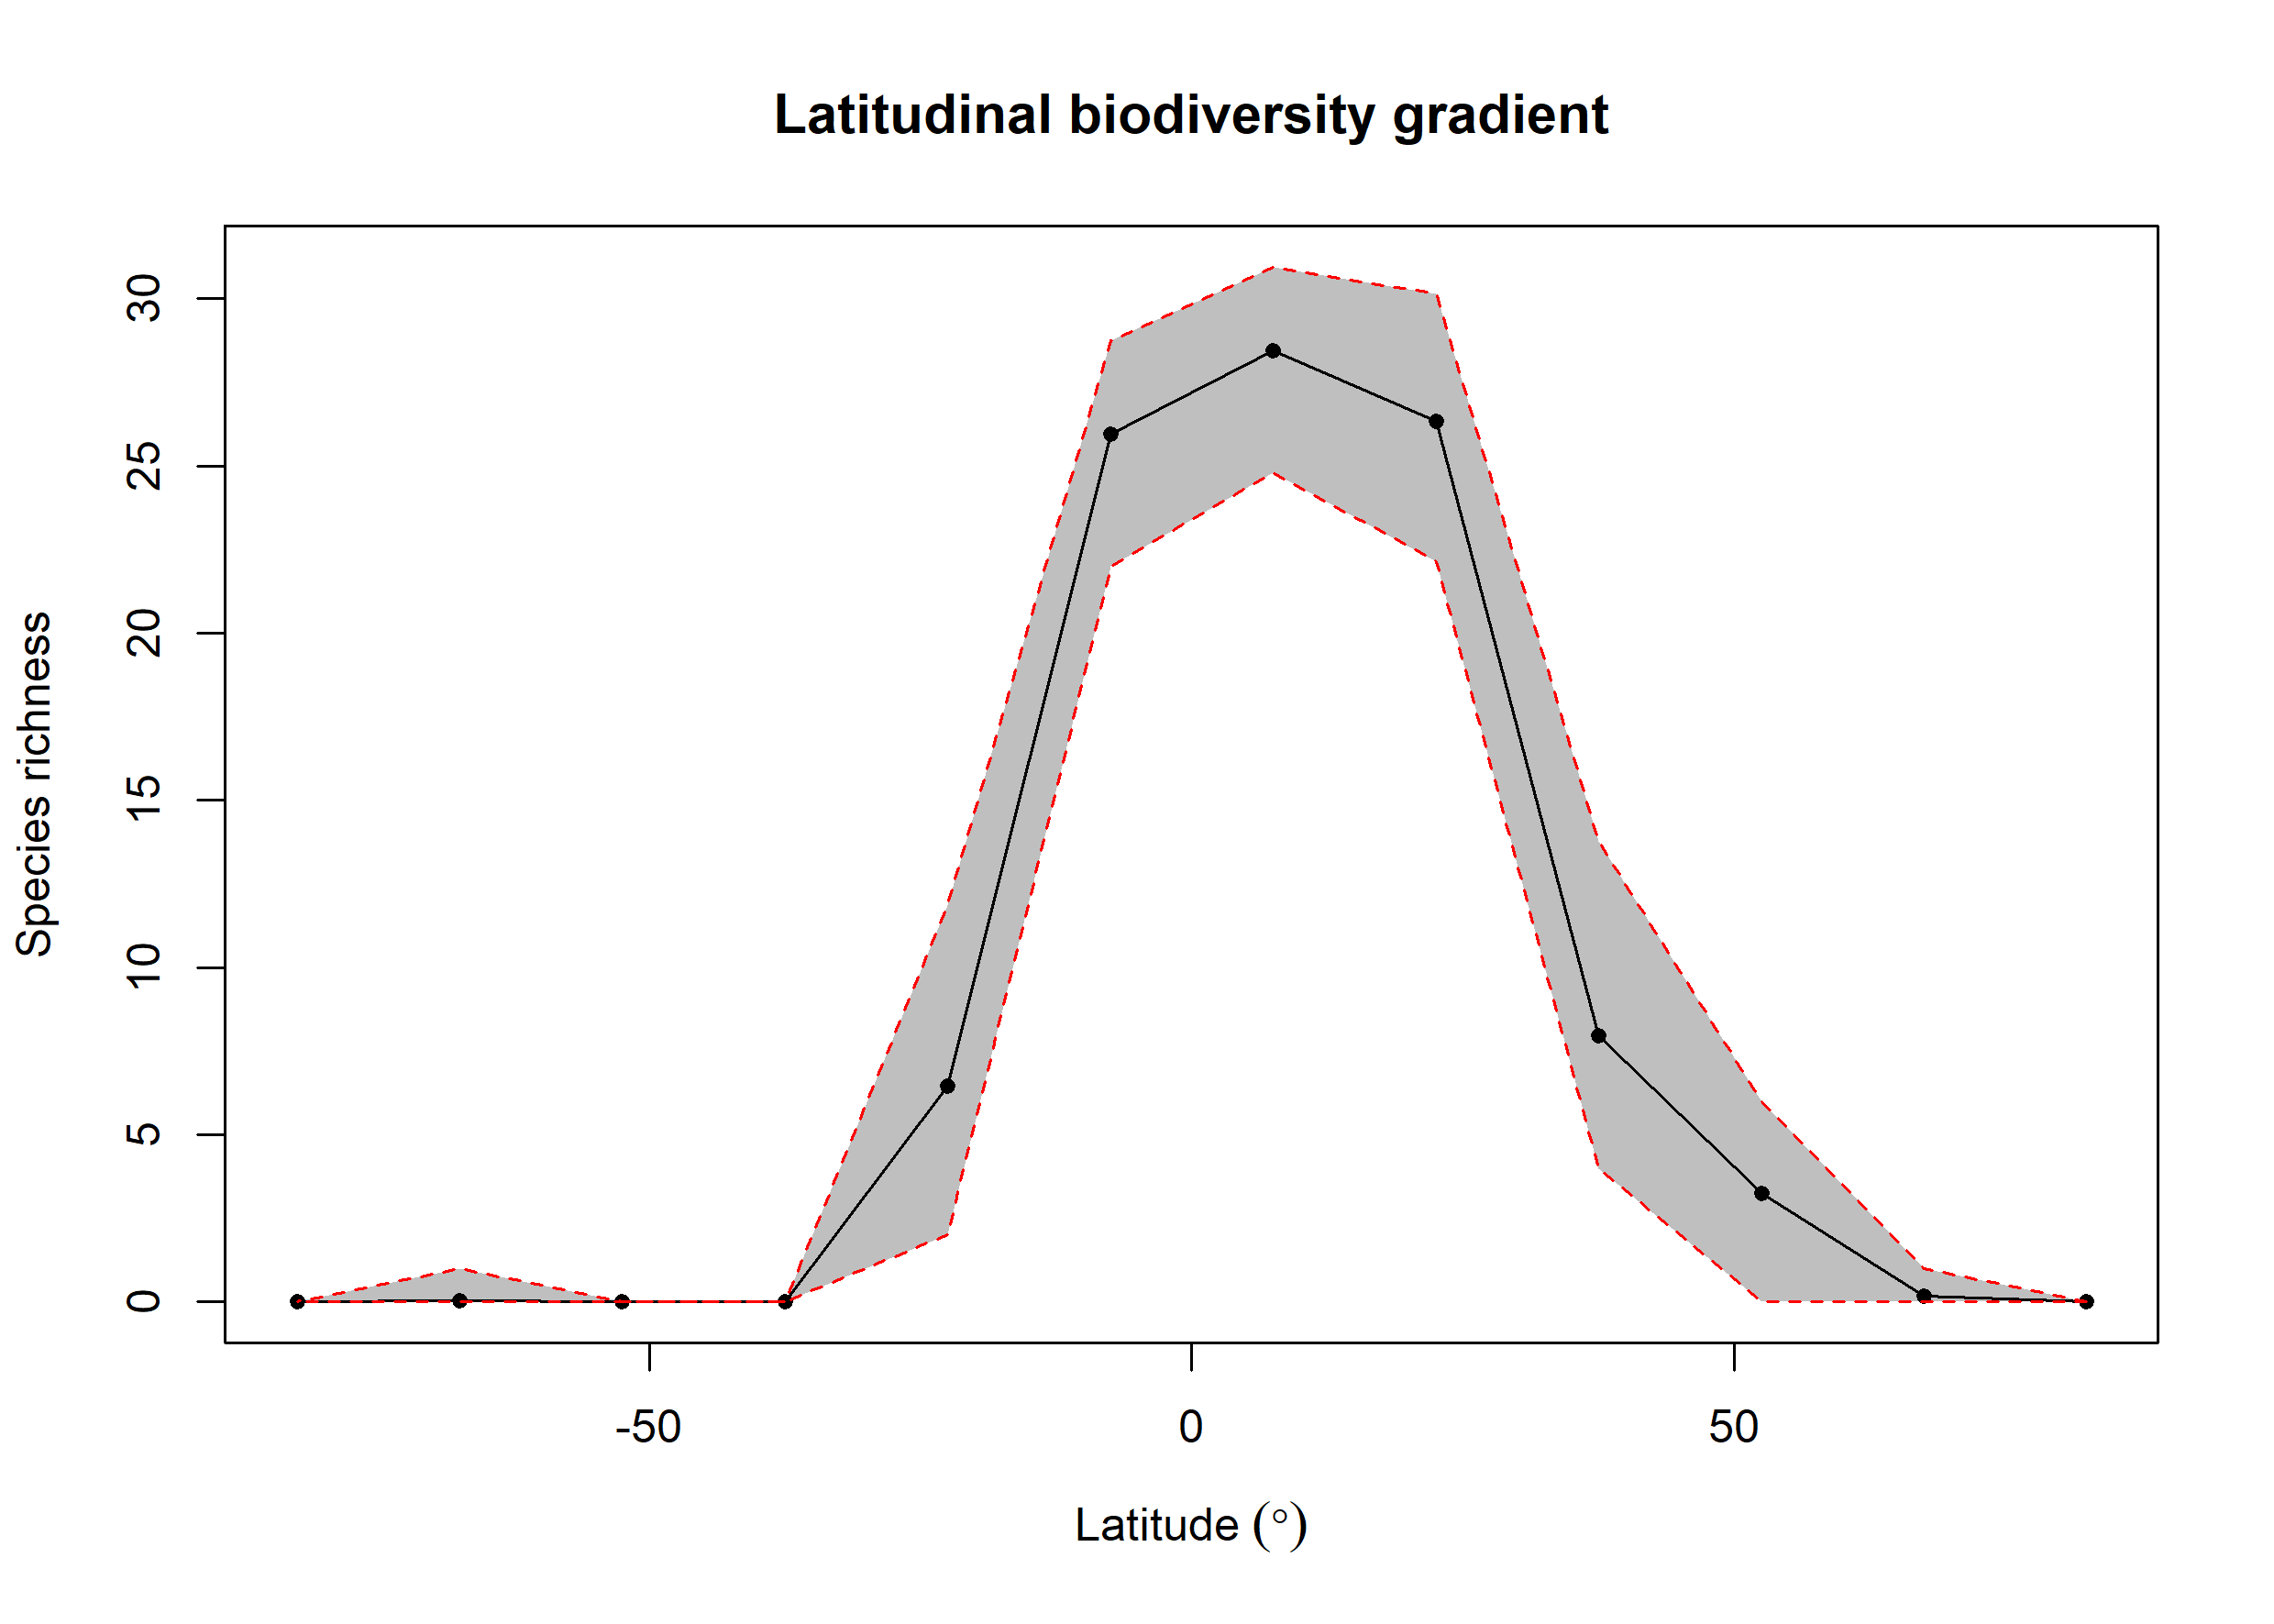

Source data for this figure (header and first rows):
bin, max, min, mid, hemisphere, mean_richness, CI.Lower, CI.Upper
1, 90, 75, 82.5, N, NA, NA, NA
2, 75, 60, 67.5, N, 0.18, 0, 1
3, 60, 45, 52.5, N, 3.248, 0, 5.999
4, 45, 30, 37.5, N, 7.954, 3.999, 13.79
5, 30, 15, 22.5, N, 26.33, 22.14, 30.14
6, 15, 0, 7.5, N, 28.44, 24.8, 30.95
7, 0, -15, -7.5, S, 25.94, 22.02, 28.74
8, -15, -30, -22.5, S, 6.461, 2, 11.85
9, -30, -45, -37.5, S, NA, NA, NA
10, -45, -60, -52.5, S, NA, NA, NA
11, -60, -75, -67.5, S, 0.05, 0, 1
12, -75, -90, -82.5, S, NA, NA, NA
